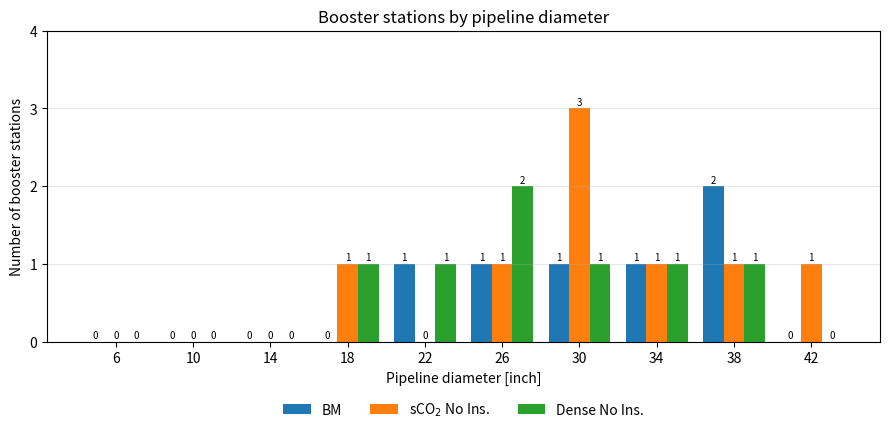

Source code (Python):
# plot_booster_diameter_barchart.py
#
# Generates the grouped bar chart of booster stations by pipeline diameter
# (EUS reference run vs. sCO2/liquid-phase no-insulation scenarios), as a
# standalone alternative to the pgfplots version in
# analysis/booster_diameter_barchart.tex -- same data, plain PNG/PDF output
# for direct \includegraphics{} use in the thesis.
#
# Usage:
#   python -m analysis.plot_booster_diameter_barchart

from pathlib import Path

import numpy as np
import matplotlib
matplotlib.use("Agg")
import matplotlib.pyplot as plt
from matplotlib.ticker import MaxNLocator

DIAMETERS = ["6", "10", "14", "18", "22", "26", "30", "34", "38", "42"]

# Same data as analysis/booster_diameter_comparison_table.tex
BOOSTERS = {
    "BM":            [0, 0, 0, 0, 1, 1, 1, 1, 2, 0],
    "sCO$_2$ No Ins.": [0, 0, 0, 1, 0, 1, 3, 1, 1, 1],
    "Dense No Ins.":     [0, 0, 0, 1, 1, 2, 1, 1, 1, 0],
}


def plot_booster_diameter_barchart(out_dir: Path = Path("analysis")):
    out_dir.mkdir(parents=True, exist_ok=True)

    x = np.arange(len(DIAMETERS))
    n_series = len(BOOSTERS)
    bar_width = 0.8 / n_series

    fig, ax = plt.subplots(figsize=(9, 4.5))
    for i, (label, values) in enumerate(BOOSTERS.items()):
        offset = (i - (n_series - 1) / 2) * bar_width
        bars = ax.bar(x + offset, values, width=bar_width, label=label)
        ax.bar_label(bars, fontsize=7, padding=1)

    ax.set_xticks(x)
    ax.set_xticklabels(DIAMETERS)
    ax.set_xlabel("Pipeline diameter [inch]")
    ax.set_ylabel("Number of booster stations")
    ax.set_title("Booster stations by pipeline diameter")
    ax.set_ylim(0, max(v for vals in BOOSTERS.values() for v in vals) + 1)
    ax.yaxis.set_major_locator(MaxNLocator(integer=True))
    ax.legend(loc="upper center", bbox_to_anchor=(0.5, -0.15), ncol=n_series, frameon=False)
    ax.grid(axis="y", alpha=0.3)
    fig.tight_layout()

    png_path = out_dir / "booster_diameter_barchart.png"
    pdf_path = out_dir / "booster_diameter_barchart.pdf"
    fig.savefig(png_path, dpi=200, bbox_inches="tight")
    fig.savefig(pdf_path, bbox_inches="tight")  # vector, for \includegraphics{} in LaTeX
    plt.close(fig)

    print(f"✔  Saved {png_path.resolve()}")
    print(f"✔  Saved {pdf_path.resolve()}")


if __name__ == "__main__":
    plot_booster_diameter_barchart()
